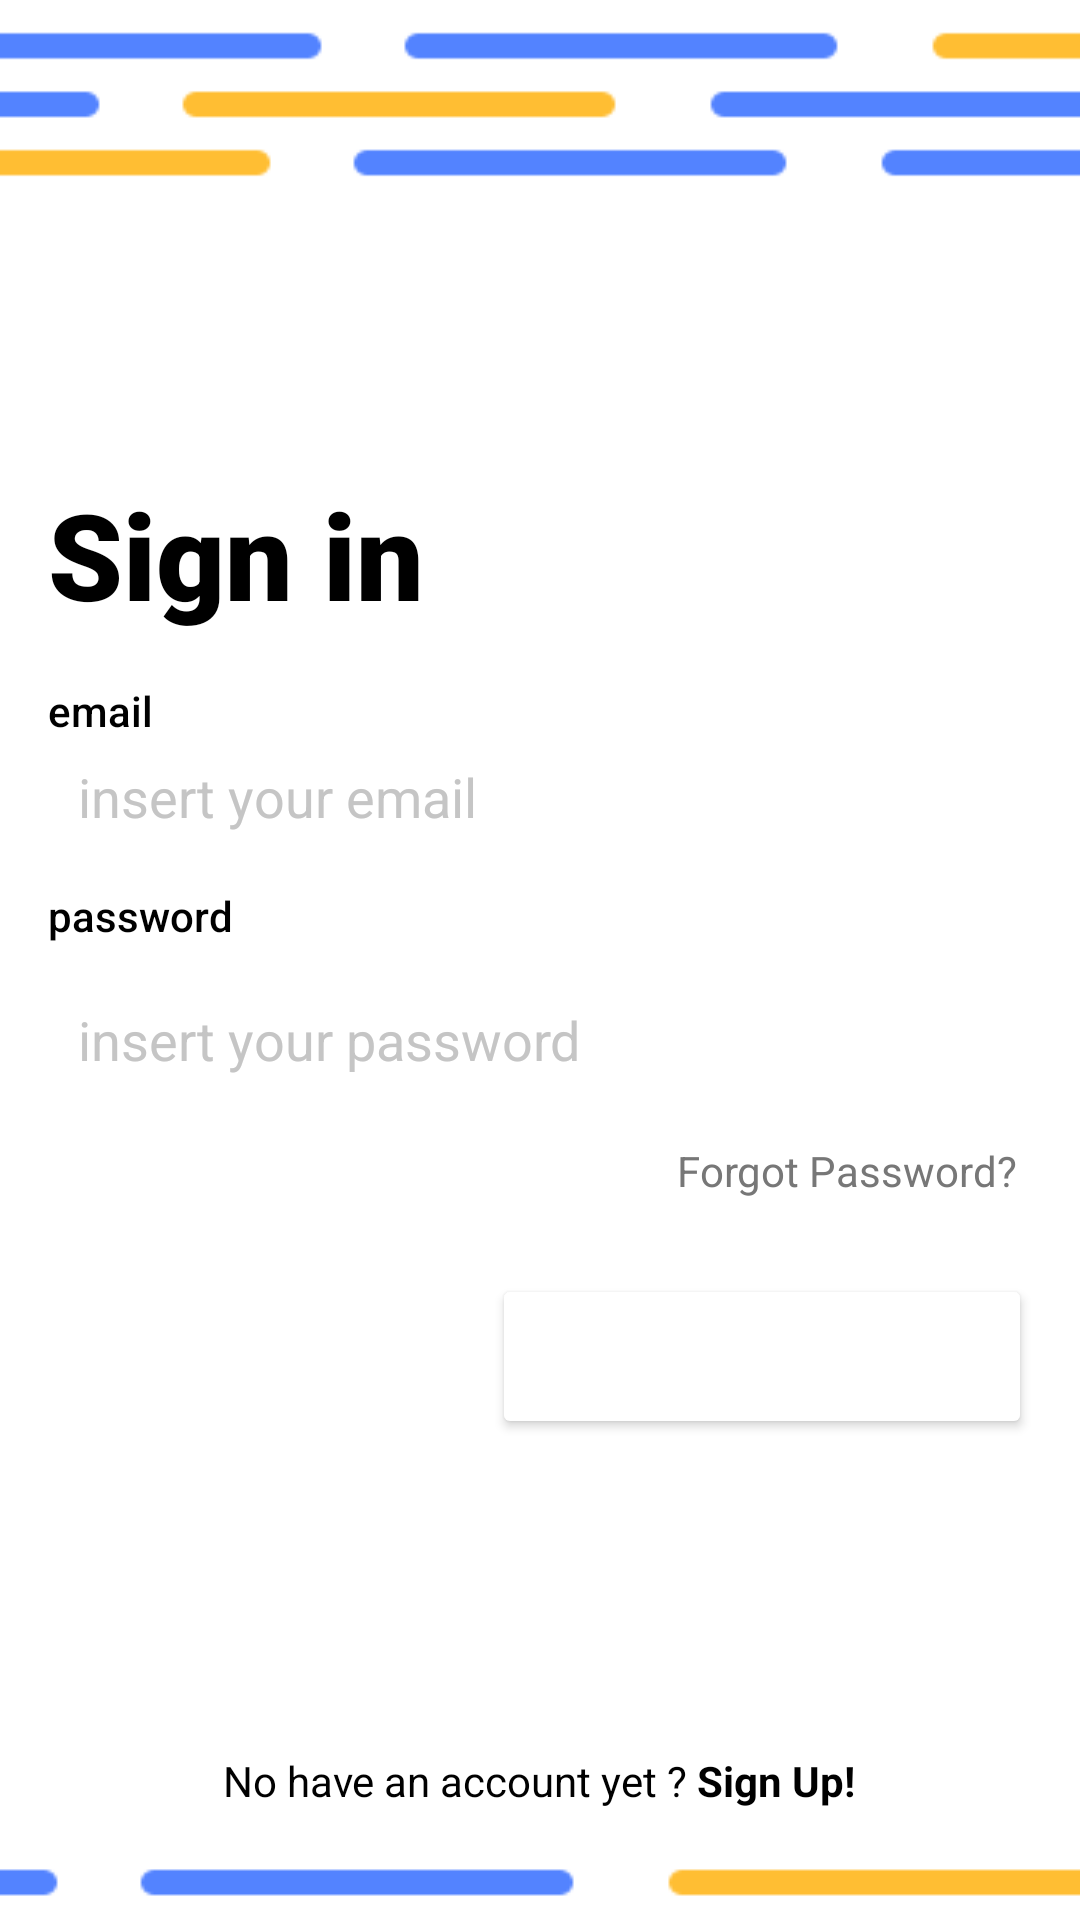

Layout XML and referenced resources for this Android screen:
<!-- AndroidManifest.xml: activity theme Theme.AppCompat.NoActionBar -->
<!-- res/layout/activity_login.xml -->
<?xml version="1.0" encoding="utf-8"?>
<RelativeLayout xmlns:android="http://schemas.android.com/apk/res/android"
    xmlns:app="http://schemas.android.com/apk/res-auto"
    xmlns:tools="http://schemas.android.com/tools"
    android:layout_width="match_parent"
    android:layout_height="match_parent"
    android:background="@drawable/background"
    tools:context=".screens.login.ui.LoginActivity">

    <TextView
        android:id="@+id/textView2"
        android:layout_width="195dp"
        android:layout_height="wrap_content"
        android:layout_marginStart="16dp"
        android:layout_below="@id/imageView3"
        android:layout_marginBottom="16dp"
        android:fontFamily="sans-serif-black"
        android:text="Sign in"
        android:textColor="#000000"
        android:textSize="40sp"
        android:typeface="sans" />

    <ImageView
        android:id="@+id/imageView3"
        android:layout_width="72dp"
        android:layout_height="68dp"
        android:layout_marginStart="16dp"
        android:layout_marginTop="90dp"
        app:srcCompat="@drawable/logo" />

    <RelativeLayout
        android:layout_width="wrap_content"
        android:layout_height="wrap_content"
        android:layout_below="@id/textView2"
        android:layout_marginHorizontal="16dp">

        <TextView
            android:layout_width="wrap_content"
            android:layout_height="wrap_content"
            android:fontFamily="sans-serif-medium"
            android:text="email"
            android:textColor="@color/black" />

        <com.google.android.material.textfield.TextInputLayout
            android:id="@+id/emailTil"
            android:layout_width="match_parent"
            android:layout_height="wrap_content"
            android:layout_marginTop="16dp"

            app:hintEnabled="false">

            <TextView
                android:layout_width="wrap_content"
                android:layout_height="wrap_content"
                android:fontFamily="sans-serif-medium"
                android:text="password"
                android:textColor="@color/black" />

            <com.google.android.material.textfield.TextInputEditText
                android:id="@+id/emailEt"
                android:layout_width="match_parent"
                android:layout_height="wrap_content"
                android:layout_marginTop="8dp"
                android:layout_marginBottom="8dp"
                android:autofillHints="emailAddress"
                android:background="@color/main_gray"
                android:hint="insert your email"
                android:inputType="textEmailAddress"
                android:padding="10dp"
                android:textColor="@color/black"
                android:textColorHint="@color/gray01" />

        </com.google.android.material.textfield.TextInputLayout>


        <com.google.android.material.textfield.TextInputLayout
            android:id="@+id/passwordTil"
            android:layout_width="match_parent"
            android:layout_height="wrap_content"
            android:layout_below="@id/emailTil"
            android:layout_marginTop="8dp"
            app:hintEnabled="false"
            app:passwordToggleEnabled="true">

            <com.google.android.material.textfield.TextInputEditText
                android:id="@+id/passwordEt"
                android:layout_width="match_parent"
                android:layout_height="wrap_content"
                android:autofillHints="password"
                android:background="@color/main_gray"
                android:hint="insert your password"
                android:inputType="textPassword"
                android:padding="10dp"
                android:textColor="@color/black"
                android:textColorHint="@color/gray01" />

        </com.google.android.material.textfield.TextInputLayout>

        <TextView
            android:id="@+id/forgotTv"
            android:layout_width="wrap_content"
            android:layout_height="wrap_content"
            android:layout_below="@id/passwordTil"
            android:layout_alignParentEnd="true"
            android:layout_marginTop="5dp"
            android:padding="5dp"
            android:text="Forgot Password?"
            android:textColor="@color/gray02" />

        <Button
            android:id="@+id/loginBtn"
            android:layout_width="180dp"
            android:layout_height="55dp"
            android:layout_below="@+id/forgotTv"
            android:layout_alignParentEnd="true"
            android:layout_centerHorizontal="true"
            android:layout_marginTop="20dp"
            android:backgroundTint="@color/main_blue"
            android:fontFamily="sans-serif-black"
            android:text="Login"
            android:textColor="@color/white" />
    </RelativeLayout>

    <TextView
        android:id="@+id/noAccountTv"
        android:layout_width="wrap_content"
        android:layout_height="wrap_content"
        android:layout_alignParentBottom="true"
        android:layout_centerHorizontal="true"
        android:layout_marginBottom="27dp"
        android:padding="10dp"
        android:text="@string/new_user_signup"
        android:textColor="@color/black" />

</RelativeLayout>
<!-- resources referenced by this layout -->
<resources>
  <color name="black">#FF000000</color>
  <color name="gray01">#c5c5c5</color>
  <color name="gray02">#777777</color>
  <color name="white">#FFFFFFFF</color>
  <!-- drawable background: png bitmap (drawable-v24, 3384 bytes) -->
  <!-- drawable logo: png bitmap (drawable-v24, 12468 bytes) -->
  <string name="new_user_signup">No have an account yet ?<b> Sign Up!</b> </string>
</resources>
